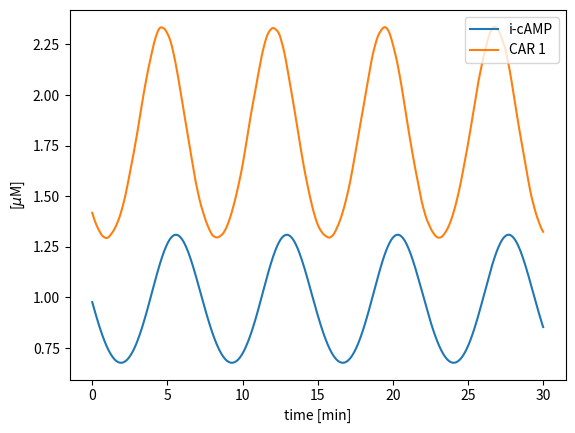

Write the Python code that produced this figure.
#!/usr/bin/env python3
# -*- coding: utf-8 -*-
"""
MIT License

[redacted]

Permission is hereby granted, free of charge, to any person obtaining a copy
of this software and associated documentation files (the "Software"), to deal
in the Software without restriction, including without limitation the rights
to use, copy, modify, merge, publish, distribute, sublicense, and/or sell
copies of the Software, and to permit persons to whom the Software is
furnished to do so, subject to the following conditions:

The above copyright notice and this permission notice shall be included in all
copies or substantial portions of the Software.

THE SOFTWARE IS PROVIDED "AS IS", WITHOUT WARRANTY OF ANY KIND, EXPRESS OR
IMPLIED, INCLUDING BUT NOT LIMITED TO THE WARRANTIES OF MERCHANTABILITY,
FITNESS FOR A PARTICULAR PURPOSE AND NONINFRINGEMENT. IN NO EVENT SHALL THE
AUTHORS OR COPYRIGHT HOLDERS BE LIABLE FOR ANY CLAIM, DAMAGES OR OTHER
LIABILITY, WHETHER IN AN ACTION OF CONTRACT, TORT OR OTHERWISE, ARISING FROM,
OUT OF OR IN CONNECTION WITH THE SOFTWARE OR THE USE OR OTHER DEALINGS IN THE
SOFTWARE.
"""

import numpy as np
from scipy.integrate import solve_ivp

def Dicty_cAMP(time,state,ki_para):
    ACA, PKA, ERK2, REGA, icAMP, ecAMP, CAR1  = state

    k1, k2, k3, k4, k5, k6, k7, k8, k9, k10, k11, k12, k13, k14 = ki_para
    
    dACA_dt   = k1*CAR1 - k2*ACA*PKA
    dPKA_dt   = k3*icAMP - k4*PKA
    dERK2_dt  = k5*CAR1 - k6*PKA*ERK2
    dREGA_dt  = k7 - k8*ERK2*REGA
    dicAMP_dt = k9*ACA - k10*REGA*icAMP
    decAMP_dt = k11*ACA - k12*ecAMP
    dCAR1_dt  = k13*ecAMP - k14*CAR1
    
    dxdt = [dACA_dt,
            dPKA_dt,
            dERK2_dt,
            dREGA_dt,
            dicAMP_dt,
            decAMP_dt,
            dCAR1_dt]
    return dxdt

init_time = 0 #[min]
final_time = 1800.0 #[min]
time_interval = [init_time, final_time]

ki_para = [2.0, 0.9, 2.5, 1.5, 0.6, 0.8, 1.0, 1.3, 0.3, 0.8, 0.7, 4.9, 23.0, 4.5]

# start with a random initial condition and simiulate long enough to
# reach the stable oscillation
init_cond = np.random.rand(7)
sol_out = solve_ivp(Dicty_cAMP, (init_time, final_time), init_cond, args=(ki_para,))
tout = sol_out.t
xout = sol_out.y

# start with the initial condtion on the oscillation trajectory
# for 30 minutes
final_time = 30.0
num_data = 1000
init_cond = xout[:,-1]
t_eval = np.linspace(init_time, final_time, num_data)
sol_out = solve_ivp(Dicty_cAMP, (init_time, final_time), init_cond, t_eval=t_eval, args=(ki_para,))
tout = sol_out.t
xout = sol_out.y

import matplotlib.pyplot as plt
figure, axis = plt.subplots(1,1)
axis.plot(tout,xout[4,:])
axis.plot(tout,xout[6,:])
axis.set_ylabel('[$\mu$M]')
axis.set_xlabel('time [min]')
axis.legend(('i-cAMP','CAR 1'),loc='upper right')
